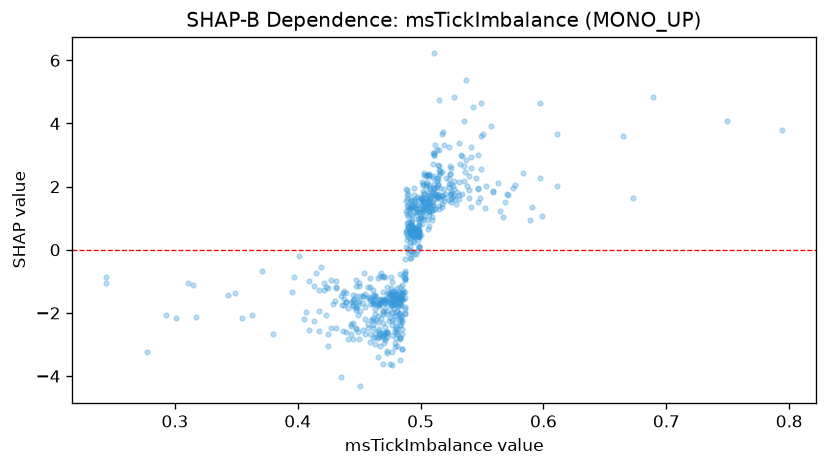

Data behind this chart, as committed beside it:
feature_value, shap_value
0.519, 1.534
0.526, 2.021
0.496, 1.423
0.518, 1.722
0.526, 1.685
0.515, 1.727
0.507, 1.831
0.486, -0.8384
0.494, 0.688
0.524, 2.414
0.529, 1.464
0.524, 2.392
0.538, 2.034
0.461, -1.638
0.513, 1.673
0.496, -0.125
0.488, 1.231
0.497, 0.5246
0.512, 1.276
0.5, 1.005
0.485, -1.414
0.496, 0.5205
0.49, 1.069
0.499, 0.4241
0.51, 1.407
0.483, -1.563
0.541, 2.582
0.531, 2.145
0.493, 1.319
0.514, 2.681
0.505, 1.486
0.467, -2.723
0.5, 0.4594
0.481, -1.954
0.493, -0.03553
0.496, 0.6413
0.51, 1.43
0.498, 0.596
0.524, 2.649
0.468, -2.148
0.476, -1.429
0.483, -0.7575
0.513, 2.277
0.485, -1.103
0.536, 2.467
0.474, -2.262
0.489, 1.892
0.492, 1.586
0.49, 0.8914
0.496, 1.602
0.489, 1.594
0.476, -1.205
0.505, 1.385
0.492, 0.8436
0.5, 0.9958
0.487, -0.9426
0.48, -2.43
0.49, 1.259
0.503, 1.258
0.498, 1.579
... 621 more rows
